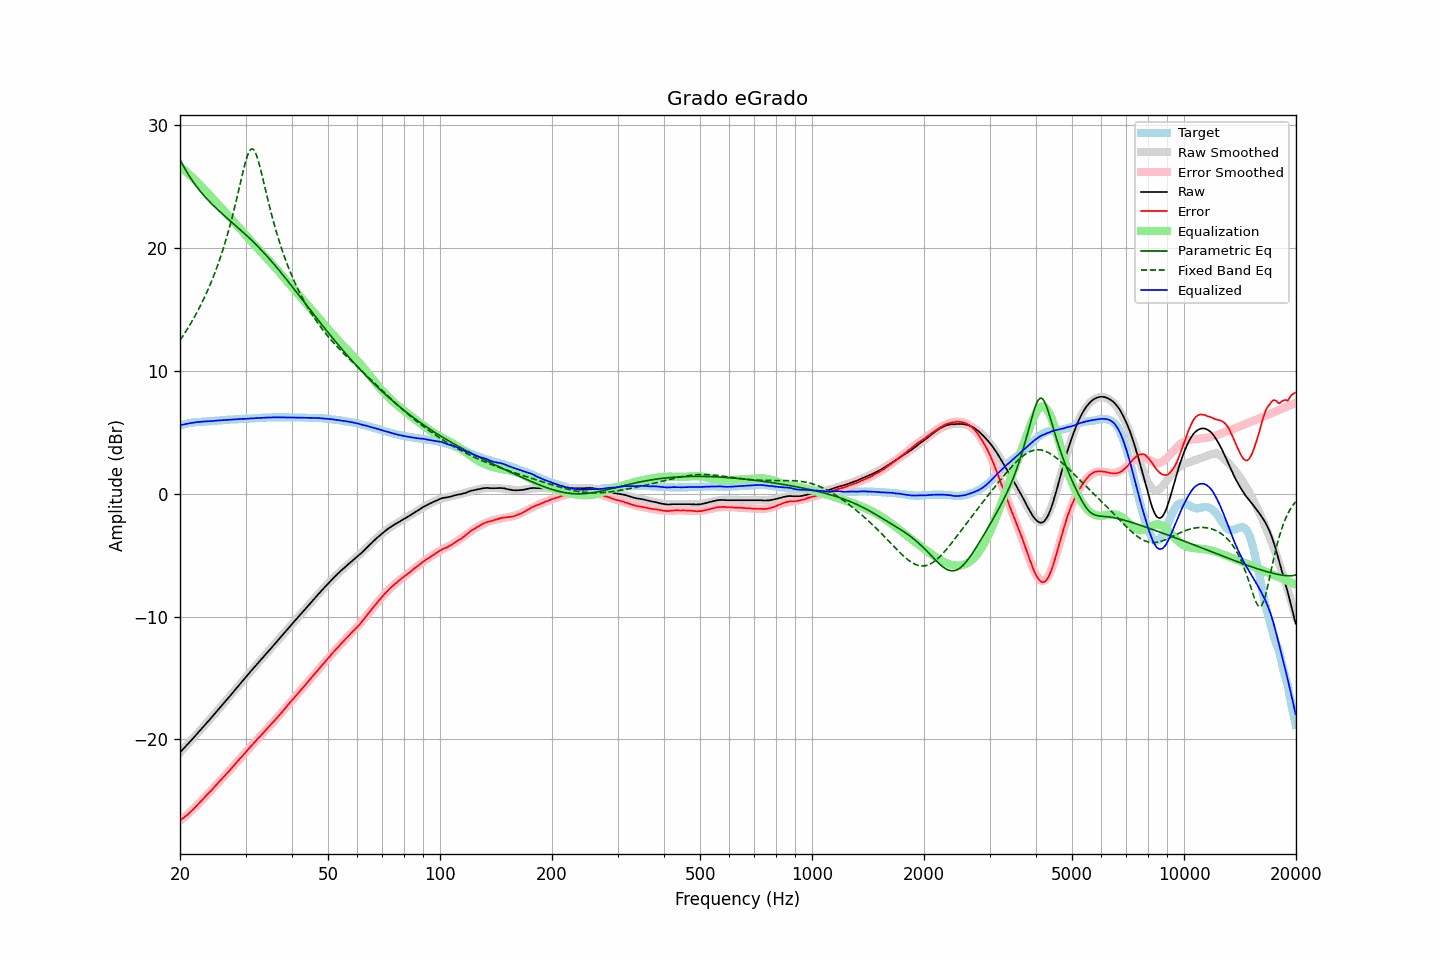

Data behind this chart, as committed beside it:
frequency, raw, error, smoothed, error_smoothed, equalization, parametric_eq, fixed_band_eq, equalized_raw, equalized_smoothed, target
20.00, -21.05, -26.59, -21.06, -26.62, 26.62, 27.19, 12.47, 5.56, 5.56, 5.54
20.20, -20.91, -26.49, -20.92, -26.51, 26.51, 26.93, 12.67, 5.59, 5.59, 5.58
20.40, -20.77, -26.39, -20.78, -26.40, 26.40, 26.69, 12.86, 5.62, 5.62, 5.62
20.61, -20.64, -26.28, -20.63, -26.28, 26.28, 26.45, 13.06, 5.65, 5.65, 5.65
20.81, -20.49, -26.18, -20.49, -26.17, 26.17, 26.22, 13.27, 5.68, 5.68, 5.69
21.02, -20.35, -26.08, -20.35, -26.05, 26.05, 26.00, 13.48, 5.70, 5.70, 5.73
21.23, -20.20, -25.95, -20.21, -25.93, 25.93, 25.79, 13.70, 5.73, 5.73, 5.75
21.44, -20.06, -25.83, -20.06, -25.81, 25.81, 25.59, 13.92, 5.75, 5.75, 5.77
21.66, -19.93, -25.71, -19.92, -25.69, 25.69, 25.40, 14.15, 5.76, 5.77, 5.79
21.87, -19.77, -25.57, -19.77, -25.57, 25.57, 25.21, 14.38, 5.79, 5.79, 5.80
22.09, -19.63, -25.45, -19.63, -25.44, 25.44, 25.04, 14.62, 5.81, 5.81, 5.82
22.31, -19.48, -25.31, -19.48, -25.31, 25.31, 24.86, 14.86, 5.83, 5.83, 5.83
22.54, -19.34, -25.17, -19.34, -25.18, 25.18, 24.70, 15.11, 5.84, 5.84, 5.84
22.76, -19.18, -25.03, -19.19, -25.04, 25.04, 24.54, 15.37, 5.86, 5.85, 5.85
22.99, -19.04, -24.89, -19.04, -24.90, 24.90, 24.38, 15.64, 5.86, 5.86, 5.85
23.22, -18.90, -24.75, -18.89, -24.76, 24.76, 24.23, 15.91, 5.87, 5.87, 5.86
23.45, -18.74, -24.61, -18.75, -24.62, 24.62, 24.08, 16.19, 5.88, 5.87, 5.87
23.69, -18.60, -24.47, -18.60, -24.48, 24.48, 23.94, 16.48, 5.89, 5.88, 5.88
23.92, -18.45, -24.34, -18.45, -24.34, 24.34, 23.80, 16.78, 5.89, 5.89, 5.89
24.16, -18.30, -24.21, -18.30, -24.20, 24.20, 23.67, 17.09, 5.90, 5.90, 5.91
24.40, -18.15, -24.08, -18.15, -24.06, 24.06, 23.54, 17.40, 5.91, 5.91, 5.93
24.65, -18.01, -23.92, -18.00, -23.92, 23.92, 23.41, 17.73, 5.91, 5.92, 5.92
24.89, -17.84, -23.77, -17.85, -23.78, 23.78, 23.28, 18.07, 5.94, 5.93, 5.93
25.14, -17.69, -23.63, -17.70, -23.64, 23.64, 23.16, 18.43, 5.95, 5.94, 5.94
25.39, -17.54, -23.49, -17.55, -23.50, 23.50, 23.04, 18.79, 5.96, 5.95, 5.95
25.65, -17.40, -23.36, -17.39, -23.36, 23.36, 22.92, 19.17, 5.96, 5.96, 5.97
25.91, -17.25, -23.21, -17.24, -23.21, 23.21, 22.80, 19.56, 5.97, 5.97, 5.97
26.16, -17.08, -23.06, -17.09, -23.07, 23.07, 22.68, 19.97, 5.99, 5.98, 5.98
26.43, -16.94, -22.92, -16.93, -22.92, 22.92, 22.57, 20.39, 5.99, 5.99, 5.99
26.69, -16.78, -22.78, -16.78, -22.78, 22.78, 22.45, 20.83, 5.99, 6.00, 6.00
26.96, -16.63, -22.64, -16.63, -22.63, 22.63, 22.34, 21.29, 6.01, 6.01, 6.02
27.23, -16.48, -22.50, -16.47, -22.49, 22.49, 22.22, 21.76, 6.01, 6.02, 6.03
27.50, -16.32, -22.34, -16.32, -22.34, 22.34, 22.11, 22.26, 6.03, 6.03, 6.03
27.77, -16.16, -22.19, -16.16, -22.20, 22.20, 22.00, 22.77, 6.04, 6.04, 6.03
28.05, -16.00, -22.05, -16.01, -22.05, 22.05, 21.88, 23.30, 6.05, 6.04, 6.05
28.33, -15.85, -21.90, -15.85, -21.90, 21.90, 21.77, 23.84, 6.05, 6.05, 6.05
28.62, -15.70, -21.75, -15.70, -21.76, 21.76, 21.65, 24.40, 6.06, 6.06, 6.06
28.90, -15.53, -21.60, -15.54, -21.61, 21.61, 21.54, 24.97, 6.07, 6.07, 6.07
29.19, -15.38, -21.45, -15.39, -21.46, 21.46, 21.42, 25.54, 6.08, 6.07, 6.07
29.48, -15.23, -21.33, -15.23, -21.31, 21.31, 21.30, 26.09, 6.08, 6.08, 6.10
29.78, -15.08, -21.16, -15.07, -21.16, 21.16, 21.18, 26.62, 6.09, 6.09, 6.09
30.08, -14.93, -21.02, -14.92, -21.01, 21.01, 21.06, 27.10, 6.09, 6.09, 6.10
30.38, -14.77, -20.86, -14.77, -20.87, 20.87, 20.94, 27.51, 6.10, 6.10, 6.10
30.68, -14.60, -20.72, -14.61, -20.72, 20.72, 20.82, 27.82, 6.12, 6.11, 6.12
30.99, -14.46, -20.57, -14.46, -20.58, 20.58, 20.69, 28.01, 6.12, 6.12, 6.12
31.30, -14.31, -20.42, -14.31, -20.43, 20.43, 20.56, 28.06, 6.13, 6.12, 6.12
31.61, -14.16, -20.28, -14.16, -20.29, 20.29, 20.44, 27.96, 6.13, 6.13, 6.13
31.93, -14.01, -20.14, -14.01, -20.15, 20.15, 20.30, 27.73, 6.14, 6.14, 6.14
32.24, -13.85, -19.99, -13.86, -20.00, 20.00, 20.17, 27.38, 6.15, 6.15, 6.14
32.57, -13.71, -19.86, -13.71, -19.86, 19.86, 20.04, 26.95, 6.16, 6.15, 6.16
32.89, -13.56, -19.72, -13.56, -19.72, 19.72, 19.90, 26.45, 6.16, 6.16, 6.16
33.22, -13.41, -19.58, -13.41, -19.58, 19.58, 19.76, 25.92, 6.17, 6.17, 6.17
33.55, -13.26, -19.44, -13.26, -19.44, 19.44, 19.62, 25.37, 6.18, 6.17, 6.18
33.89, -13.11, -19.30, -13.12, -19.30, 19.30, 19.48, 24.81, 6.18, 6.18, 6.19
34.23, -12.97, -19.15, -12.97, -19.16, 19.16, 19.34, 24.26, 6.19, 6.19, 6.19
34.57, -12.82, -19.02, -12.82, -19.01, 19.01, 19.19, 23.72, 6.19, 6.19, 6.20
34.92, -12.68, -18.87, -12.67, -18.87, 18.87, 19.04, 23.20, 6.20, 6.20, 6.20
35.27, -12.53, -18.73, -12.52, -18.73, 18.73, 18.89, 22.69, 6.20, 6.20, 6.21
35.62, -12.38, -18.58, -12.37, -18.58, 18.58, 18.74, 22.20, 6.21, 6.21, 6.21
35.97, -12.22, -18.43, -12.22, -18.44, 18.44, 18.59, 21.73, 6.21, 6.21, 6.21
... 635 more rows
